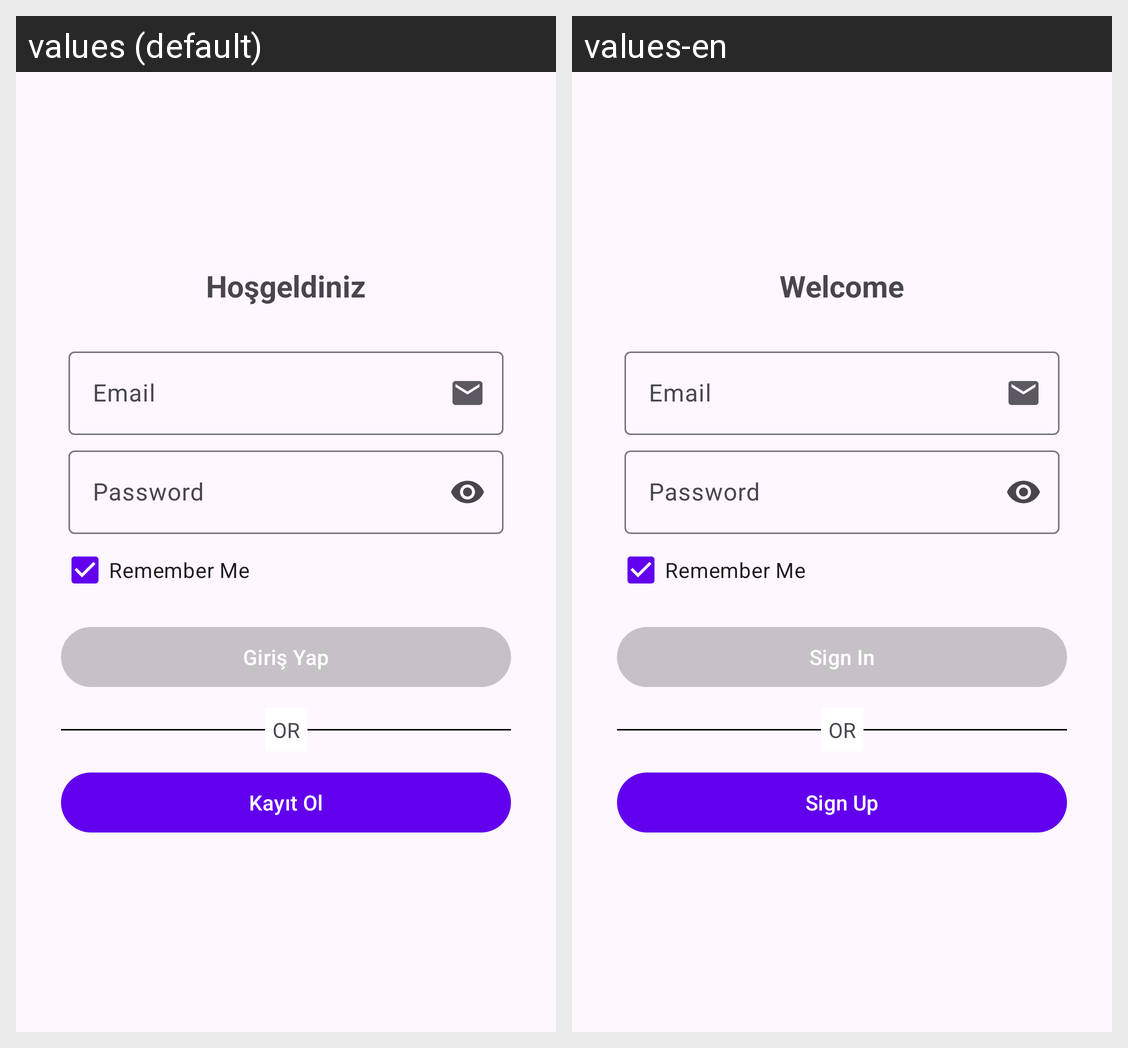

Translations of the strings shown on this Android screen, per locale in the grid:
Android screen res/layout/fragment_login.xml rendered under 2 locales, left to right: values (default), values-en. Device: Nexus 5 (rendered at 1080×1920; each locale shown at half size, 540×960, under a caption strip naming it); theme Theme.Kadraj.
Strings drawn on this screen, with the default value and each locale's value (text and hints the layout hard-codes, and strings that could not be matched under every locale, appear in the picture but are not listed):

welcome
  values: Hoşgeldiniz
  values-en: Welcome

login
  values: Giriş Yap
  values-en: Sign In

sign_up
  values: Kayıt Ol
  values-en: Sign Up
